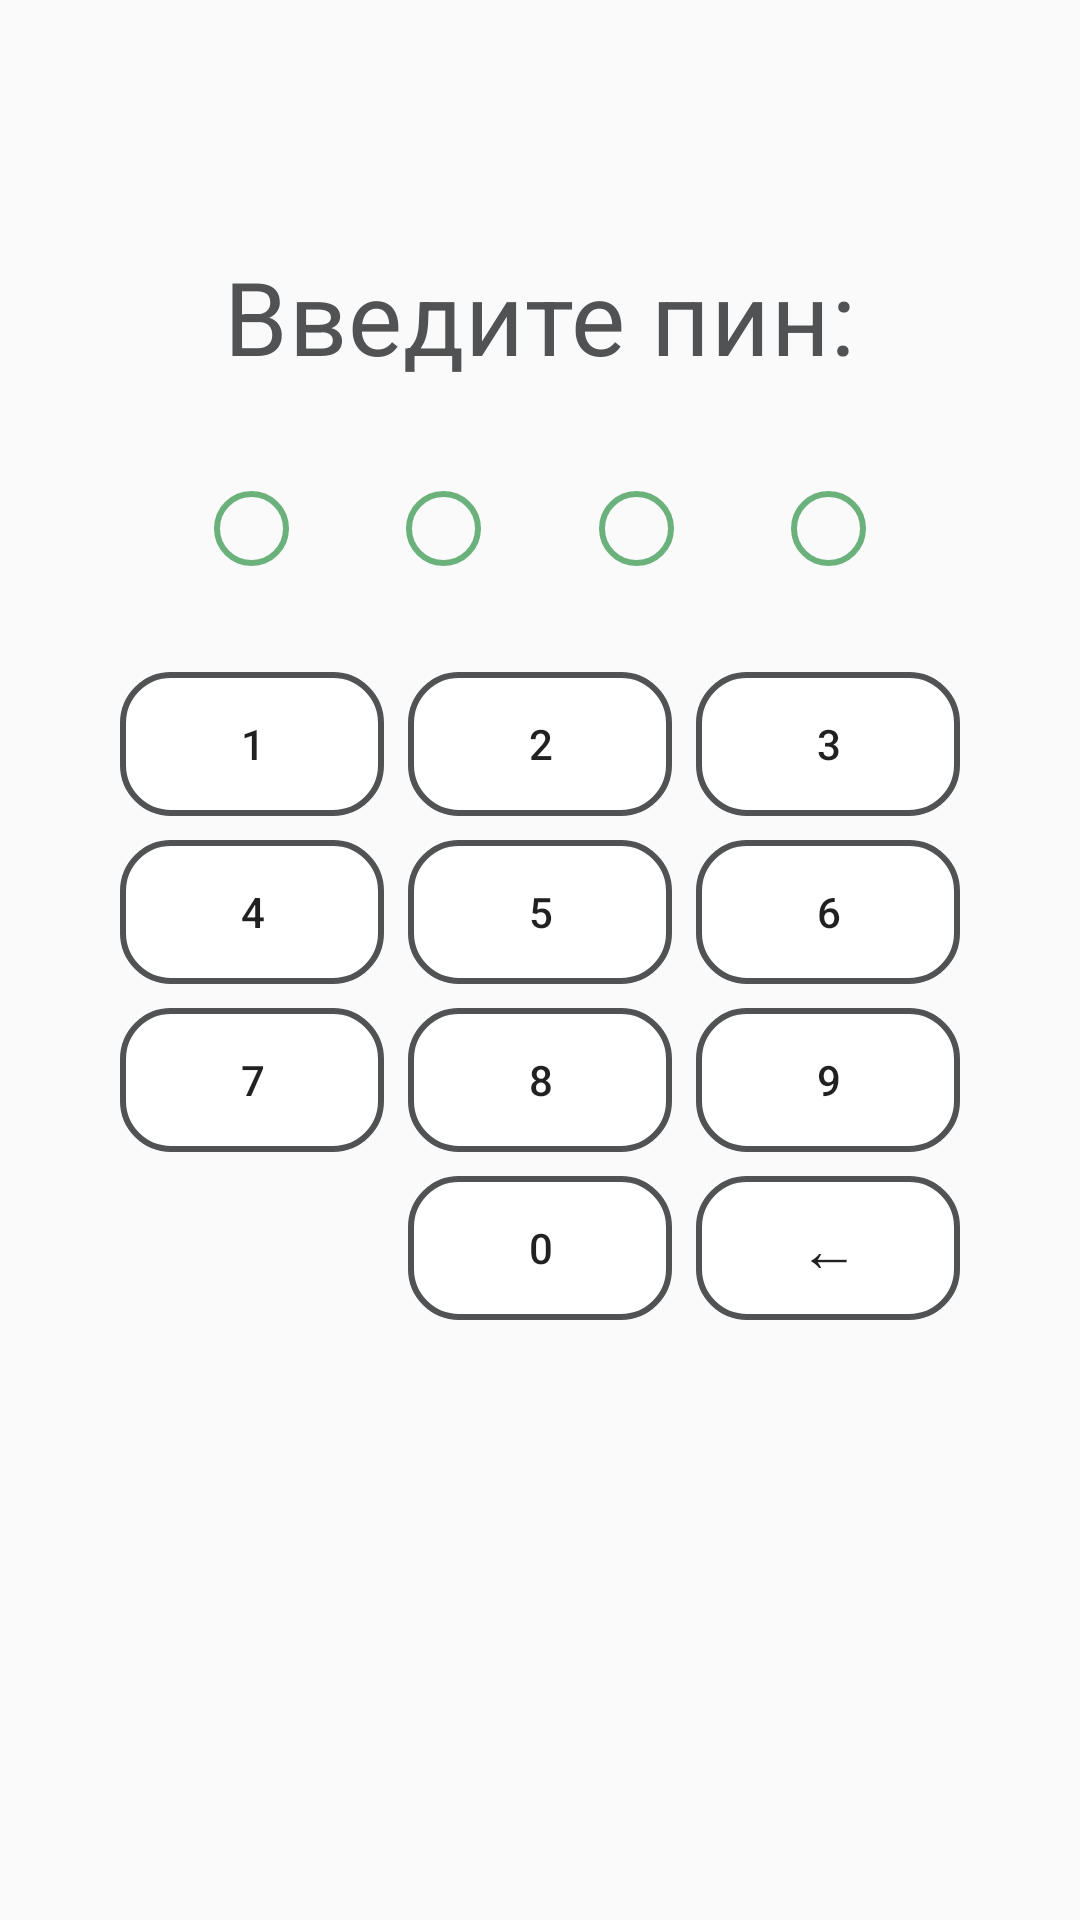

Reconstruct the res/layout file that produces this screen, plus the resources it refers to.
<!-- AndroidManifest.xml: application theme AppTheme -->
<!-- res/layout/activity_main.xml -->
<?xml version="1.0" encoding="utf-8"?>
<androidx.constraintlayout.widget.ConstraintLayout xmlns:android="http://schemas.android.com/apk/res/android"
    xmlns:app="http://schemas.android.com/apk/res-auto"
    xmlns:tools="http://schemas.android.com/tools"
    android:layout_width="match_parent"
    android:layout_height="match_parent"
    tools:context=".activities.PinCodeActivity">

    <TextView
        android:id="@+id/pinCodeTextView"
        style="@style/TextAppearance.MaterialComponents.Headline4"
        android:layout_width="wrap_content"
        android:layout_height="wrap_content"
        android:text="@string/enter_pin"
        android:textColor="@color/colorFullPinCircle"
        app:layout_constraintBottom_toTopOf="@+id/guideline2"
        app:layout_constraintEnd_toEndOf="parent"
        app:layout_constraintStart_toStartOf="parent" />

    <Button
        android:id="@+id/button_one"
        style="@style/MyPinButtonStyle"
        android:layout_marginStart="32dp"
        android:text="@string/button_1"
        app:layout_constraintEnd_toStartOf="@+id/button_two"
        app:layout_constraintHorizontal_bias="0.5"
        app:layout_constraintStart_toStartOf="parent"
        app:layout_constraintTop_toTopOf="@+id/guideline" />

    <Button
        android:id="@+id/button_two"
        style="@style/MyPinButtonStyle"
        android:text="@string/button_2"
        app:layout_constraintEnd_toStartOf="@+id/button_three"
        app:layout_constraintHorizontal_bias="0.5"
        app:layout_constraintStart_toEndOf="@+id/button_one"
        app:layout_constraintTop_toTopOf="@+id/button_one" />

    <Button
        android:id="@+id/button_three"
        style="@style/MyPinButtonStyle"
        android:layout_marginEnd="32dp"
        android:text="@string/button_3"
        app:layout_constraintEnd_toEndOf="parent"
        app:layout_constraintHorizontal_bias="0.5"
        app:layout_constraintStart_toEndOf="@+id/button_two"
        app:layout_constraintTop_toTopOf="@+id/button_two" />

    <Button
        android:id="@+id/button_four"
        style="@style/MyPinButtonStyle"
        android:layout_marginStart="32dp"
        android:layout_marginTop="8dp"
        android:text="@string/button_4"
        app:layout_constraintEnd_toStartOf="@+id/button_five"
        app:layout_constraintHorizontal_bias="0.5"
        app:layout_constraintStart_toStartOf="parent"
        app:layout_constraintTop_toBottomOf="@+id/button_one" />

    <Button
        android:id="@+id/button_five"
        style="@style/MyPinButtonStyle"
        android:text="@string/button_5"
        app:layout_constraintEnd_toStartOf="@+id/button_six"
        app:layout_constraintHorizontal_bias="0.5"
        app:layout_constraintStart_toEndOf="@+id/button_four"
        app:layout_constraintTop_toTopOf="@+id/button_four" />

    <Button
        android:id="@+id/button_six"
        style="@style/MyPinButtonStyle"
        android:layout_marginEnd="32dp"
        android:text="@string/button_6"
        app:layout_constraintEnd_toEndOf="parent"
        app:layout_constraintHorizontal_bias="0.5"
        app:layout_constraintStart_toEndOf="@+id/button_five"
        app:layout_constraintTop_toTopOf="@+id/button_five" />

    <Button
        android:id="@+id/button_seven"
        style="@style/MyPinButtonStyle"
        android:layout_marginStart="32dp"
        android:layout_marginTop="8dp"
        android:text="@string/button_7"
        app:layout_constraintEnd_toStartOf="@+id/button_eight"
        app:layout_constraintHorizontal_bias="0.5"
        app:layout_constraintStart_toStartOf="parent"
        app:layout_constraintTop_toBottomOf="@+id/button_four" />

    <Button
        android:id="@+id/button_eight"
        style="@style/MyPinButtonStyle"
        android:text="@string/button_8"
        app:layout_constraintEnd_toStartOf="@+id/button_nine"
        app:layout_constraintHorizontal_bias="0.5"
        app:layout_constraintStart_toEndOf="@+id/button_seven"
        app:layout_constraintTop_toTopOf="@+id/button_seven" />

    <Button
        android:id="@+id/button_nine"
        style="@style/MyPinButtonStyle"
        android:layout_marginEnd="32dp"
        android:text="@string/button_9"
        app:layout_constraintEnd_toEndOf="parent"
        app:layout_constraintHorizontal_bias="0.5"
        app:layout_constraintStart_toEndOf="@+id/button_eight"
        app:layout_constraintTop_toTopOf="@+id/button_eight" />

    <Button
        android:id="@+id/button_zero"
        style="@style/MyPinButtonStyle"
        android:layout_marginTop="8dp"
        android:text="@string/button_0"
        app:layout_constraintEnd_toEndOf="@+id/button_eight"
        app:layout_constraintTop_toBottomOf="@+id/button_eight" />

    <Button
        android:id="@+id/button_delete"
        style="@style/MyPinButtonStyle"
        android:text="@string/button_delete"
        android:textSize="20sp"
        app:layout_constraintEnd_toEndOf="@+id/button_nine"
        app:layout_constraintTop_toTopOf="@+id/button_zero" />

    <androidx.constraintlayout.widget.Guideline
        android:id="@+id/guideline"
        android:layout_width="wrap_content"
        android:layout_height="wrap_content"
        android:orientation="horizontal"
        app:layout_constraintGuide_percent="0.35" />

    <androidx.constraintlayout.widget.Guideline
        android:id="@+id/guideline2"
        android:layout_width="wrap_content"
        android:layout_height="wrap_content"
        android:orientation="horizontal"
        app:layout_constraintGuide_percent="0.20" />

    <ImageView
        android:id="@+id/pinCircleFirst"
        android:layout_width="wrap_content"
        android:layout_height="wrap_content"
        android:layout_marginStart="32dp"
        android:contentDescription="@string/pin_circle"
        android:src="@drawable/circle_empty"
        app:layout_constraintBottom_toTopOf="@+id/guideline"
        app:layout_constraintEnd_toStartOf="@+id/pinCircleSecond"
        app:layout_constraintHorizontal_bias="0.5"
        app:layout_constraintStart_toStartOf="parent"
        app:layout_constraintTop_toTopOf="@+id/guideline2"
        app:srcCompat="@android:drawable/radiobutton_off_background" />

    <ImageView
        android:id="@+id/pinCircleSecond"
        android:layout_width="wrap_content"
        android:layout_height="wrap_content"
        android:contentDescription="@string/pin_circle"
        android:src="@drawable/circle_empty"
        app:layout_constraintBottom_toTopOf="@+id/guideline"
        app:layout_constraintEnd_toStartOf="@+id/pinCircleThird"
        app:layout_constraintHorizontal_bias="0.5"
        app:layout_constraintStart_toEndOf="@+id/pinCircleFirst"
        app:layout_constraintTop_toTopOf="@+id/guideline2"
        app:srcCompat="@android:drawable/radiobutton_off_background" />

    <ImageView
        android:id="@+id/pinCircleThird"
        android:layout_width="wrap_content"
        android:layout_height="wrap_content"
        android:contentDescription="@string/pin_circle"
        android:src="@drawable/circle_empty"
        app:layout_constraintBottom_toTopOf="@+id/guideline"
        app:layout_constraintEnd_toStartOf="@+id/pinCircleFourth"
        app:layout_constraintHorizontal_bias="0.5"
        app:layout_constraintStart_toEndOf="@+id/pinCircleSecond"
        app:layout_constraintTop_toTopOf="@+id/guideline2"
        app:srcCompat="@android:drawable/radiobutton_off_background" />

    <ImageView
        android:id="@+id/pinCircleFourth"
        android:layout_width="wrap_content"
        android:layout_height="wrap_content"
        android:layout_marginEnd="32dp"
        android:contentDescription="@string/pin_circle"
        android:src="@drawable/circle_empty"
        app:layout_constraintBottom_toTopOf="@+id/guideline"
        app:layout_constraintEnd_toEndOf="parent"
        app:layout_constraintHorizontal_bias="0.5"
        app:layout_constraintStart_toEndOf="@+id/pinCircleThird"
        app:layout_constraintTop_toTopOf="@+id/guideline2"
        app:srcCompat="@android:drawable/radiobutton_off_background" />

</androidx.constraintlayout.widget.ConstraintLayout>
<!-- resources referenced by this layout -->
<resources>
  <color name="colorFullPinCircle">#505253</color>
  <!-- drawable circle_empty (drawable-v24) -->
  <shape
      xmlns:android="http://schemas.android.com/apk/res/android"
      android:shape="oval">
      <stroke
          android:width="2dp"
          android:color="@color/colorEmptyPinCircleStroke" />
      <size
          android:width="25dp"
          android:height="25dp" />
  </shape>
  <string name="button_0">0</string>
  <string name="button_1">1</string>
  <string name="button_2">2</string>
  <string name="button_3">3</string>
  <string name="button_4">4</string>
  <string name="button_5">5</string>
  <string name="button_6">6</string>
  <string name="button_7">7</string>
  <string name="button_8">8</string>
  <string name="button_9">9</string>
  <string name="button_delete">←</string>
  <string name="enter_pin">Введите пин:</string>
  <string name="pin_circle">pin_circle</string>
  <style name="MyPinButtonStyle" parent="@style/TextAppearance.MaterialComponents.Button">
          <item name="android:layout_width">wrap_content</item>
          <item name="android:layout_height">wrap_content</item>
          <item name="android:background">@drawable/ripple_effect_raised</item>
          <item name="android:onClick">pinNumberButtonOnClick</item>
      </style>
  <style name="AppTheme" parent="Theme.AppCompat.Light.DarkActionBar">
          
          <item name="colorPrimary">@color/colorPrimary</item>
          <item name="colorPrimaryDark">@color/colorPrimaryDark</item>
          <item name="colorAccent">@color/colorAccent</item>
          <item name="actionMenuTextAppearance">@style/TextAppearance.MaterialComponents.Headline6</item>
      </style>
  <color name="colorEmptyPinCircleStroke">#6ab17b</color>
  <!-- drawable ripple_effect_raised (drawable) -->
  <?xml version="1.0" encoding="utf-8"?>
  <ripple
  xmlns:android="http://schemas.android.com/apk/res/android"
  android:color="@color/colorRoundPinButtonClick">
  
  <item>
      <shape
          android:shape="rectangle">
          <solid android:color="#eeffffff" />
          <corners android:bottomRightRadius="16dp"
              android:bottomLeftRadius="16dp"
              android:topRightRadius="16dp"
              android:topLeftRadius="16dp"/>
          <stroke
              android:width="2dp"
              android:color="@color/colorRoundPinButtonStroke" />
      </shape>
  </item>
  
  </ripple>
  <color name="colorPrimary">#6200EE</color>
  <color name="colorPrimaryDark">#3700B3</color>
  <color name="colorAccent">#03DAC5</color>
  <color name="colorRoundPinButtonClick">#A0A4A6</color>
  <color name="colorRoundPinButtonStroke">#505253</color>
</resources>
